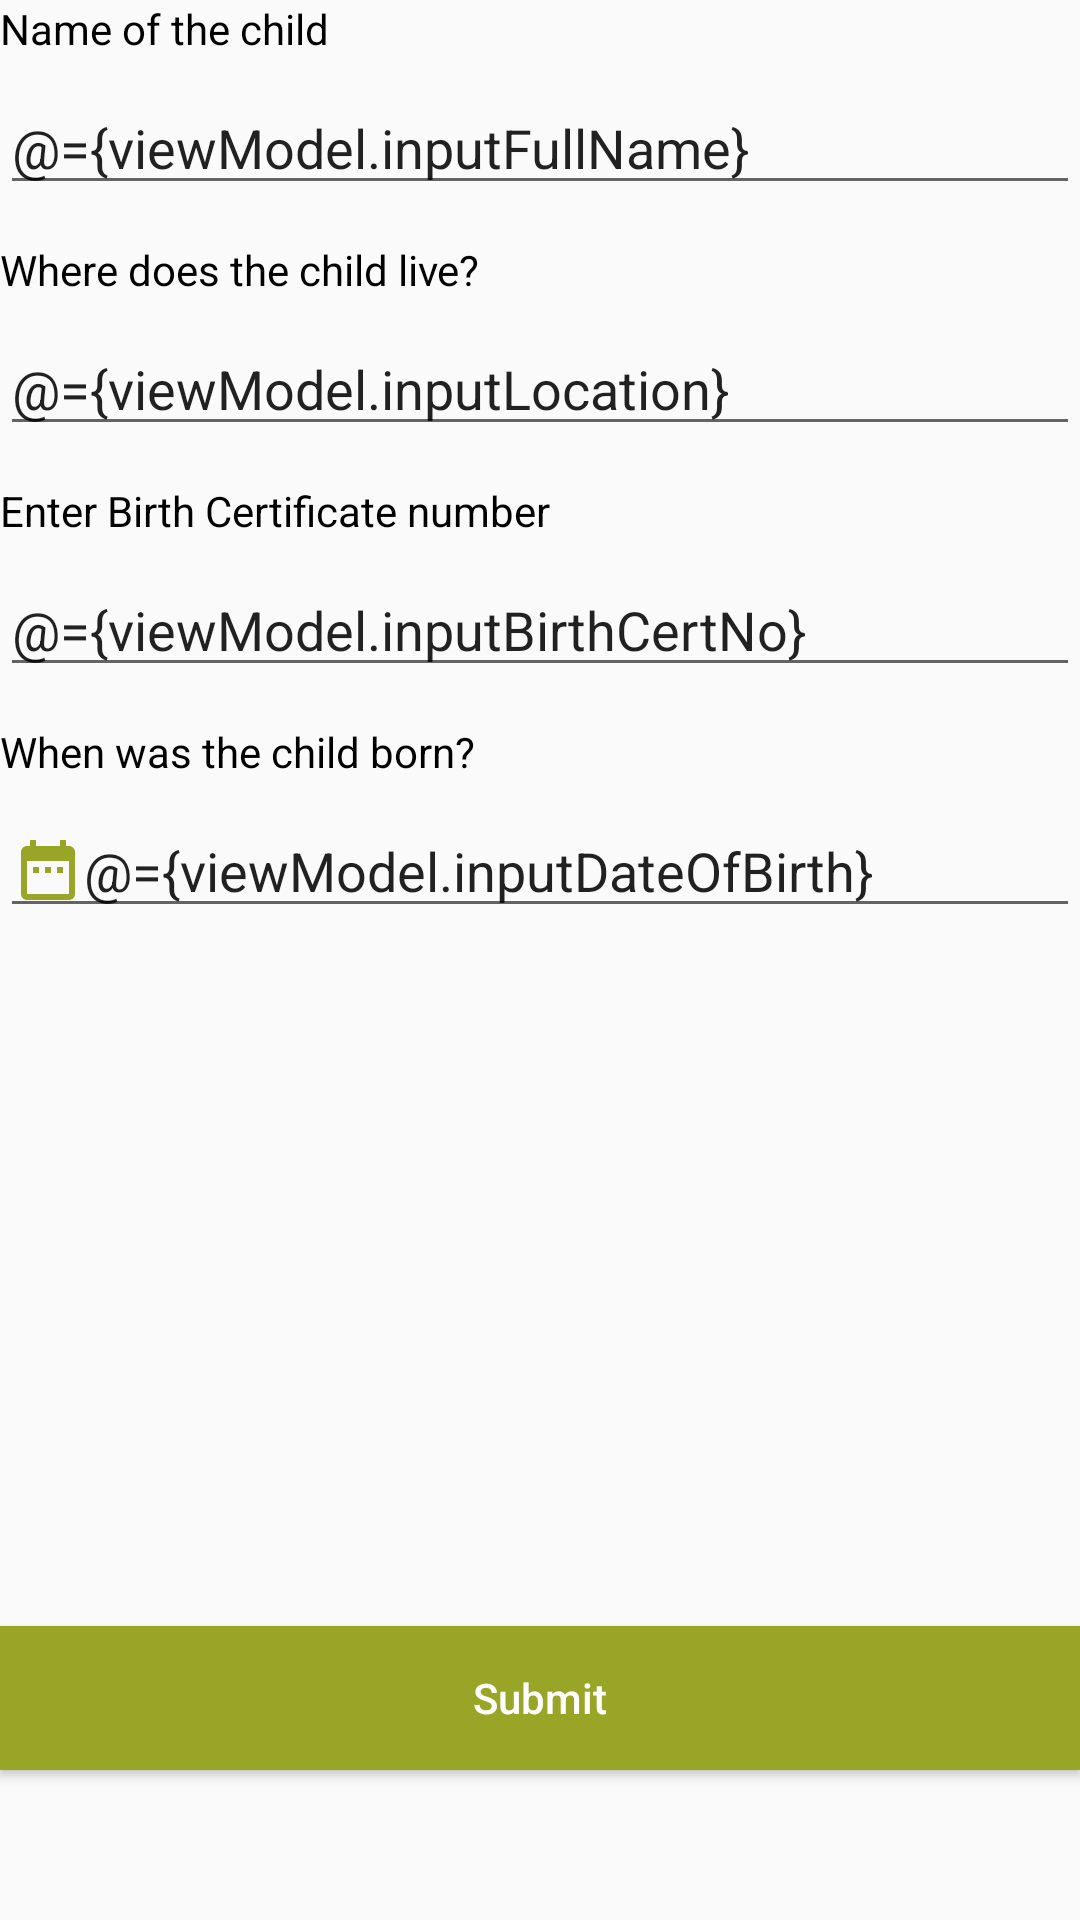

The Android layout XML behind this screen, and the referenced resources:
<!-- AndroidManifest.xml: application theme Theme.General -->
<!-- res/layout/activity_add_child.xml -->
<?xml version="1.0" encoding="utf-8"?>
<layout xmlns:android="http://schemas.android.com/apk/res/android"
    xmlns:app="http://schemas.android.com/apk/res-auto"
    tools:context=".ui.view.child.AddChildActivity"
    xmlns:tools="http://schemas.android.com/tools">
    <data>
        <variable
            name="viewModel"
            type="com.example.apps.foodforthehungry.ui.viewmodel.ChildDetailsViewModel" />
    </data>
    <androidx.constraintlayout.widget.ConstraintLayout
        android:layout_width="match_parent"
        android:layout_marginStart="26dp"
        android:layout_marginEnd="26dp"
        android:layout_marginTop="60dp"
        android:layout_height="match_parent">
        <androidx.core.widget.NestedScrollView
            android:layout_width="match_parent"
            android:layout_height="match_parent"
            android:fillViewport="true">
            <LinearLayout
                android:layout_width="match_parent"
                android:layout_height="match_parent"
                android:orientation="vertical">

                <LinearLayout
                    android:layout_width="match_parent"
                    android:layout_height="wrap_content"
                    android:layout_marginBottom="12dp"
                    android:orientation="vertical">
                    <TextView
                        android:layout_width="match_parent"
                        android:layout_height="wrap_content"
                        android:textColor="@color/black"
                        android:layout_marginBottom="8dp"
                        android:text="@string/name_of_the_child"/>
                    <EditText
                        android:layout_width="match_parent"
                        android:layout_height="wrap_content"
                        android:text="@={viewModel.inputFullName}"
                        android:inputType="text"/>
                </LinearLayout>

                <LinearLayout
                    android:layout_width="match_parent"
                    android:layout_height="wrap_content"
                    android:layout_marginBottom="12dp"
                    android:orientation="vertical">
                    <TextView
                        android:layout_width="match_parent"
                        android:layout_height="wrap_content"
                        android:textColor="@color/black"
                        android:layout_marginBottom="8dp"
                        android:text="@string/location_of_the_child"/>
                    <EditText
                        android:layout_width="match_parent"
                        android:layout_height="wrap_content"
                        android:text="@={viewModel.inputLocation}"
                        android:inputType="text"/>
                </LinearLayout>

                <LinearLayout
                    android:layout_width="match_parent"
                    android:layout_height="wrap_content"
                    android:layout_marginBottom="12dp"
                    android:orientation="vertical">
                    <TextView
                        android:layout_width="match_parent"
                        android:layout_height="wrap_content"
                        android:textColor="@color/black"
                        android:layout_marginBottom="8dp"
                        android:text="@string/birth_cert_number"/>
                    <EditText
                        android:layout_width="match_parent"
                        android:layout_height="wrap_content"
                        android:text="@={viewModel.inputBirthCertNo}"
                        android:inputType="text"/>
                </LinearLayout>

                <LinearLayout
                    android:layout_width="match_parent"
                    android:layout_height="wrap_content"
                    android:layout_marginBottom="12dp"
                    android:orientation="vertical">
                    <TextView
                        android:layout_width="match_parent"
                        android:layout_height="wrap_content"
                        android:textColor="@color/black"
                        android:layout_marginBottom="8dp"
                        android:text="@string/when_was_the_child_born"/>
                    <EditText
                        android:layout_width="match_parent"
                        android:layout_height="wrap_content"
                        android:drawableStart="@drawable/ic_date_picker_icon"
                        android:inputType="date"
                        android:text="@={viewModel.inputDateOfBirth}"/>
                </LinearLayout>
            </LinearLayout>
        </androidx.core.widget.NestedScrollView>

        <Button
            android:id="@+id/btnSubmit"
            android:layout_width="match_parent"
            android:layout_height="wrap_content"
            android:text="@string/submit"
            android:textAllCaps="false"
            android:textColor="@color/white"
            android:onClick="@{()->viewModel.saveOrUpdate()}"
            android:background="@color/color_primary"
            app:layout_constraintBottom_toBottomOf="parent"
            android:layout_marginBottom="50dp"/>
    </androidx.constraintlayout.widget.ConstraintLayout>
</layout>
<!-- resources referenced by this layout -->
<resources>
  <color name="black">#FF000000</color>
  <color name="color_primary">#99a526</color>
  <color name="white">#FFFFFFFF</color>
  <!-- drawable ic_date_picker_icon (drawable) -->
  <vector android:height="24dp" android:tint="#99A526"
      android:viewportHeight="24" android:viewportWidth="24"
      android:width="24dp" xmlns:android="http://schemas.android.com/apk/res/android">
      <path android:fillColor="@android:color/white" android:pathData="M9,11L7,11v2h2v-2zM13,11h-2v2h2v-2zM17,11h-2v2h2v-2zM19,4h-1L18,2h-2v2L8,4L8,2L6,2v2L5,4c-1.11,0 -1.99,0.9 -1.99,2L3,20c0,1.1 0.89,2 2,2h14c1.1,0 2,-0.9 2,-2L21,6c0,-1.1 -0.9,-2 -2,-2zM19,20L5,20L5,9h14v11z"/>
  </vector>
  <string name="birth_cert_number">Enter Birth Certificate number</string>
  <string name="location_of_the_child">Where does the child live?</string>
  <string name="name_of_the_child">Name of the child</string>
  <string name="submit">Submit</string>
  <string name="when_was_the_child_born">When was the child born?</string>
  <style name="Theme.General" parent="Theme.AppCompat.Light.NoActionBar">
          
          <item name="colorPrimary">@color/color_primary</item>
          <item name="colorPrimaryVariant">@color/color_primary_dark</item>
          <item name="colorOnPrimary">@color/white</item>
          
          <item name="colorSecondary">@color/color_secondary</item>
          <item name="colorSecondaryVariant">@color/color_secondary</item>
          <item name="colorOnSecondary">@color/black</item>
          
          <item name="android:statusBarColor" tools:targetApi="l">?attr/colorPrimaryVariant</item>
          <item name="windowActionBar">false</item>
          
      </style>
  <color name="color_primary_dark">#012349</color>
  <color name="color_secondary">#000000</color>
</resources>
